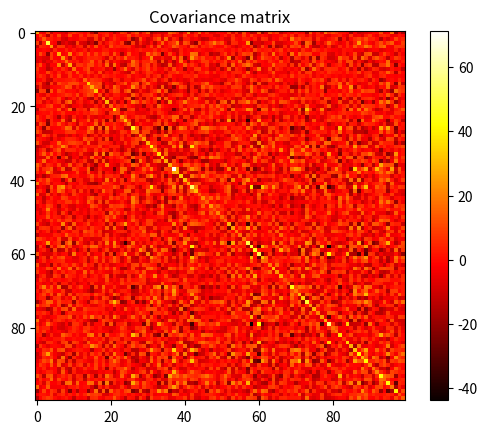

Write the Python code that produced this figure.
import numpy as np
import random as random
import matplotlib.pyplot as plt


def row_mean_of(xs):
    totals = np.sum(xs, axis=1)
    return totals / np.shape(xs)[1]


def covariance_of(xs):
    r"""
    :param xs: array-like object of values
    :return: the covariance matrix
    """
    averaged = xs - row_mean_of(xs)
    m = np.dot(averaged, averaged.T)
    n = np.shape(xs)[1]
    return m / (n - 1)


if __name__ == "__main__":
    num_measurements = 10
    num_students = 100
    rows = []
    for i in range(num_students):
        measurements = np.random.normal(random.gauss(150, 10), 5, num_measurements)
        rows.append(measurements)
    m = np.asmatrix(np.stack(rows))
    print("m is of dimensions: ", np.shape(m))
    c = covariance_of(m)
    heatmap = plt.imshow(c, cmap='hot', interpolation='nearest')
    plt.colorbar(heatmap)
    plt.title("Covariance matrix")
    plt.show()


